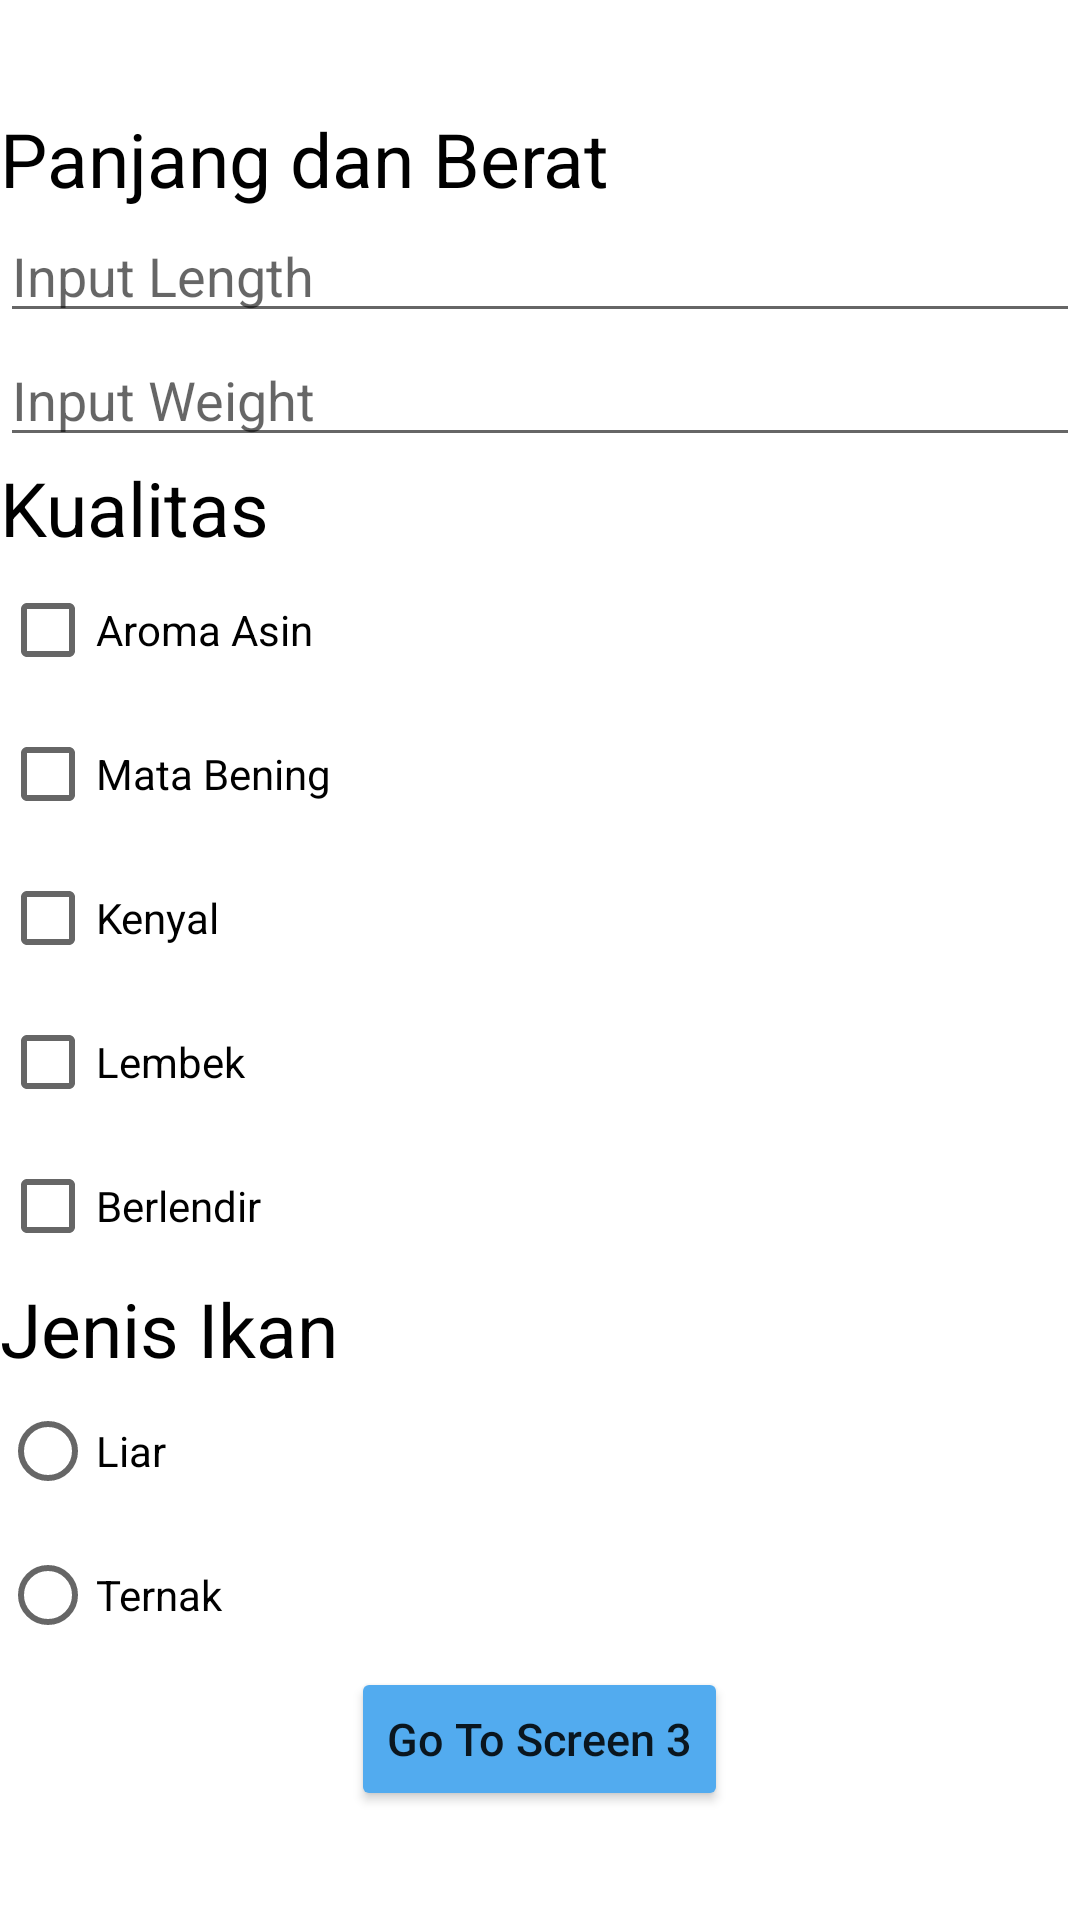

The Android layout XML behind this screen, and the referenced resources:
<!-- AndroidManifest.xml: application theme Theme.Challange3 -->
<!-- res/layout/fragment_fourth.xml -->
<?xml version="1.0" encoding="utf-8"?>
<LinearLayout xmlns:android="http://schemas.android.com/apk/res/android"
    xmlns:tools="http://schemas.android.com/tools"
    android:layout_width="match_parent"
    android:layout_height="match_parent"
    android:orientation="vertical"
    android:gravity="center"
    android:layout_marginHorizontal="@dimen/margin_horizontal"
    tools:context=".FourthFragment">
    <TextView
        android:layout_width="match_parent"
        android:layout_height="wrap_content"
        android:text="@string/panjang_dan_berat"
        android:textColor="@color/black"
        android:textSize="@dimen/title_size"/>
    <EditText
        android:id="@+id/et_length"
        android:layout_width="match_parent"
        android:layout_height="wrap_content"
        android:hint="@string/hint_length"
        android:inputType="number"
        android:autofillHints="" />

    <EditText
        android:id="@+id/et_weight"
        android:layout_width="match_parent"
        android:layout_height="wrap_content"
        android:hint="@string/hint_weight"
        android:inputType="number"
        android:autofillHints=""
        />

    <TextView
        android:layout_width="match_parent"
        android:layout_height="wrap_content"
        android:text="@string/kualitas"
        android:textColor="@color/black"
        android:gravity="start"
        android:textSize="@dimen/title_size"/>
    <CheckBox
        android:id="@+id/cb_smell"
        android:text="@string/cb_text_smell"
        android:layout_width="match_parent"
        android:layout_height="wrap_content"/>
    <CheckBox
        android:id="@+id/cb_eyes"
        android:text="@string/cb_text_eyes"
        android:layout_width="match_parent"
        android:layout_height="wrap_content"/>
    <CheckBox
        android:id="@+id/cb_chewy"
        android:text="@string/cb_text_chewy"
        android:layout_width="match_parent"
        android:layout_height="wrap_content"/>
    <CheckBox
        android:id="@+id/cb_soft"
        android:text="@string/cb_text_soft"
        android:layout_width="match_parent"
        android:layout_height="wrap_content"/>
    <CheckBox
        android:id="@+id/cb_mucus"
        android:text="@string/cb_text_mucus"
        android:layout_width="match_parent"
        android:layout_height="wrap_content"/>

    <TextView
        android:layout_width="match_parent"
        android:layout_height="wrap_content"
        android:text="@string/jenis_ikan"
        android:textColor="@color/black"
        android:textSize="@dimen/title_size"/>

    <RadioGroup
        android:id="@+id/rg_type"
        android:layout_width="match_parent"
        android:layout_height="wrap_content">
        <RadioButton
            android:id="@+id/rb_wild"
            android:layout_width="match_parent"
            android:layout_height="wrap_content"
            android:text="@string/liar"/>
        <RadioButton
            android:id="@+id/rb_cattle"
            android:layout_width="match_parent"
            android:layout_height="wrap_content"
            android:text="@string/ternak"/>
    </RadioGroup>

    <Button
        android:id="@+id/btn_goto_third"
        android:layout_width="wrap_content"
        android:layout_height="wrap_content"
        android:layout_gravity="center"
        android:textSize="@dimen/button_size"
        android:text="@string/btn_text2"
        android:backgroundTint="#52ABEF"
        android:textAllCaps="false"
        />

</LinearLayout>
<!-- resources referenced by this layout -->
<resources>
  <dimen name="button_size">15sp</dimen>
  <dimen name="margin_horizontal">16dp</dimen>
  <dimen name="title_size">25sp</dimen>
  <string name="btn_text2">Go To Screen 3</string>
  <string name="cb_text_chewy">Kenyal</string>
  <string name="cb_text_eyes">Mata Bening</string>
  <string name="cb_text_mucus">Berlendir</string>
  <string name="cb_text_smell">Aroma Asin</string>
  <string name="cb_text_soft">Lembek</string>
  <string name="hint_length">Input Length</string>
  <string name="hint_weight">Input Weight</string>
  <string name="jenis_ikan">Jenis Ikan</string>
  <string name="kualitas">Kualitas</string>
  <string name="liar">Liar</string>
  <string name="panjang_dan_berat">Panjang dan Berat</string>
  <string name="ternak">Ternak</string>
  <style name="Theme.Challange3" parent="Theme.MaterialComponents.DayNight.DarkActionBar">
          
          <item name="colorPrimary">@color/purple_500</item>
          <item name="colorPrimaryVariant">@color/purple_700</item>
          <item name="colorOnPrimary">@color/white</item>
          
          <item name="colorSecondary">@color/teal_200</item>
          <item name="colorSecondaryVariant">@color/teal_700</item>
          <item name="colorOnSecondary">@color/black</item>
          
          <item name="android:statusBarColor" tools:targetApi="l">?attr/colorPrimaryVariant</item>
          
      </style>
  <!-- not gathered from this repository: default colours our renderer supplied (Android Studio template values) -->
  <color name="purple_500">#FF6200EE</color>
  <color name="purple_700">#FF3700B3</color>
  <color name="teal_200">#FF03DAC5</color>
  <color name="teal_700">#FF018786</color>
  <color name="black">#FF000000</color>
  <color name="white">#FFFFFFFF</color>
</resources>
